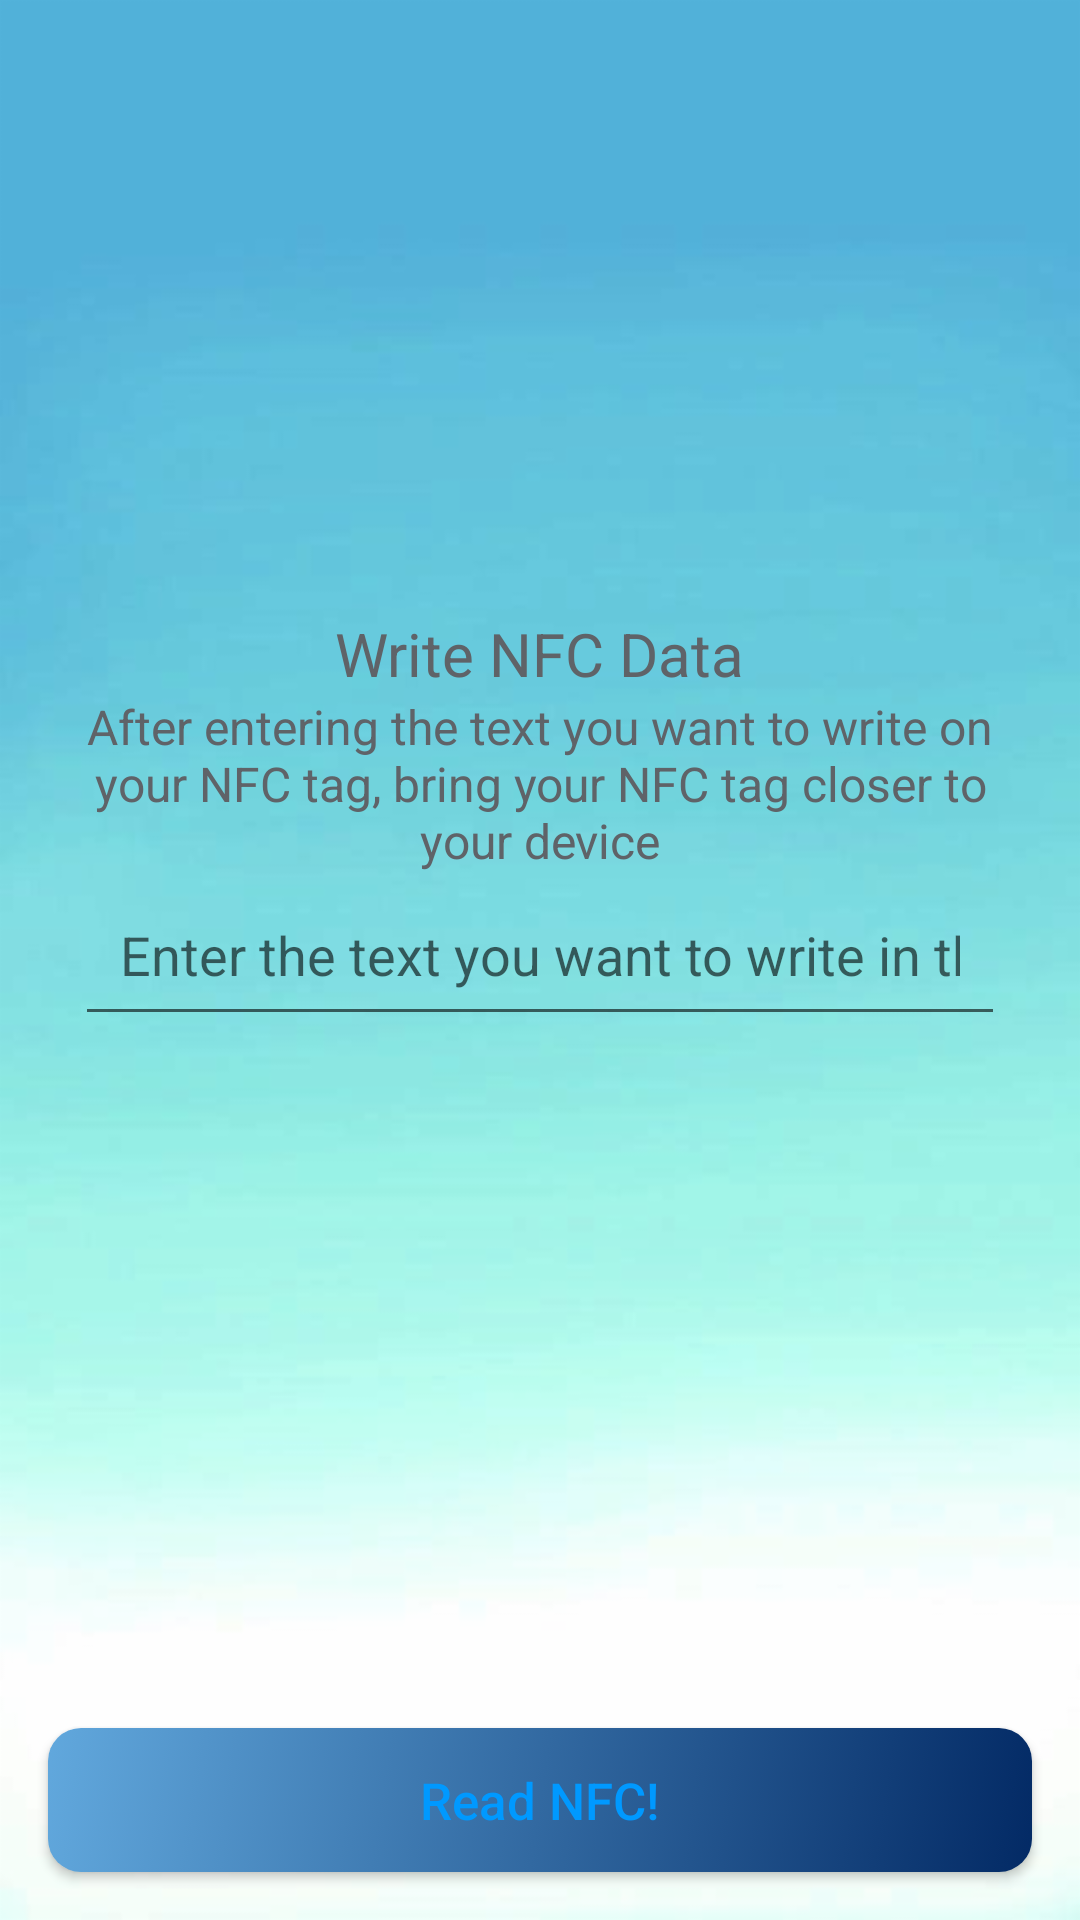

The Android layout XML behind this screen, and the referenced resources:
<!-- AndroidManifest.xml: application theme AppTheme -->
<!-- res/layout/activity_nfc_write.xml -->
<?xml version="1.0" encoding="utf-8"?>
<RelativeLayout xmlns:android="http://schemas.android.com/apk/res/android"
    android:layout_width="match_parent"
    android:layout_height="match_parent"
    android:background="@drawable/background">

    <LinearLayout
        android:layout_width="match_parent"
        android:layout_height="match_parent"
        android:orientation="vertical"
        android:layout_marginLeft="25dp"
        android:layout_marginRight="25dp"
        android:gravity="center"
        android:layout_above="@+id/btnback"
        android:layout_alignParentTop="true">

        <TextView
            android:layout_width="wrap_content"
            android:layout_height="wrap_content"
            android:fontFamily="sans-serif"
            android:text="Write NFC Data"
            android:textColor="#5F6368"
            android:textSize="20sp"/>

        <TextView
            android:layout_width="wrap_content"
            android:layout_height="wrap_content"
            android:fontFamily="sans-serif"
            android:textAlignment="center"
            android:text="After entering the text you want to write on your NFC tag, bring your NFC tag closer to your device"
            android:textColor="#5F6368"
            android:textSize="16sp"/>


        <EditText
            android:id="@+id/txtmetin"
            android:layout_width="match_parent"
            android:layout_height="wrap_content"
            android:hint="Enter the text you want to write in the NFC Tag."
            android:layout_marginBottom="10dp"
            android:inputType="textPersonName"
            android:padding="15dp" />
    </LinearLayout>

    <Button
        android:layout_width="match_parent"
        android:layout_height="wrap_content"
        android:layout_margin="16dp"
        android:background="@drawable/gradient_1"
        android:foreground="?android:attr/selectableItemBackground"
        android:text="Read NFC!"
        android:textAllCaps="false"
        android:id="@+id/btnback"
        android:textColor="#0099ff"
        android:layout_alignParentBottom="true"
        android:textSize="17sp" />
</RelativeLayout>
<!-- resources referenced by this layout -->
<resources>
  <!-- drawable background: png bitmap (drawable-hdpi, 65683 bytes) -->
  <!-- drawable gradient_1 (drawable) -->
  <?xml version="1.0" encoding="utf-8"?>
  <selector xmlns:android="http://schemas.android.com/apk/res/android">
      <item>
          <shape>
              <gradient
                  android:angle="135"
                  android:startColor="#032A65"
                  android:endColor="#61A8DD"
                  android:type="linear" />
  
  
              <padding
                  android:left="5dp"
                  android:top="5dp"
                  android:right="5dp"
                  android:bottom="5dp"    >
              </padding>
  
              <corners
                  android:radius="11dp"   >
              </corners>
          </shape>
      </item>
  </selector>
  <style name="AppTheme" parent="Theme.AppCompat.Light.DarkActionBar">
          
          <item name="colorPrimary">@color/colorPrimary</item>
          <item name="colorPrimaryDark">@color/colorPrimaryDark</item>
          <item name="colorAccent">@color/colorAccent</item>
      </style>
  <!-- not gathered from this repository: default colours our renderer supplied (Android Studio template values) -->
  <color name="colorPrimary">#FF6200EE</color>
  <color name="colorPrimaryDark">#FF3700B3</color>
  <color name="colorAccent">#FF03DAC5</color>
</resources>
